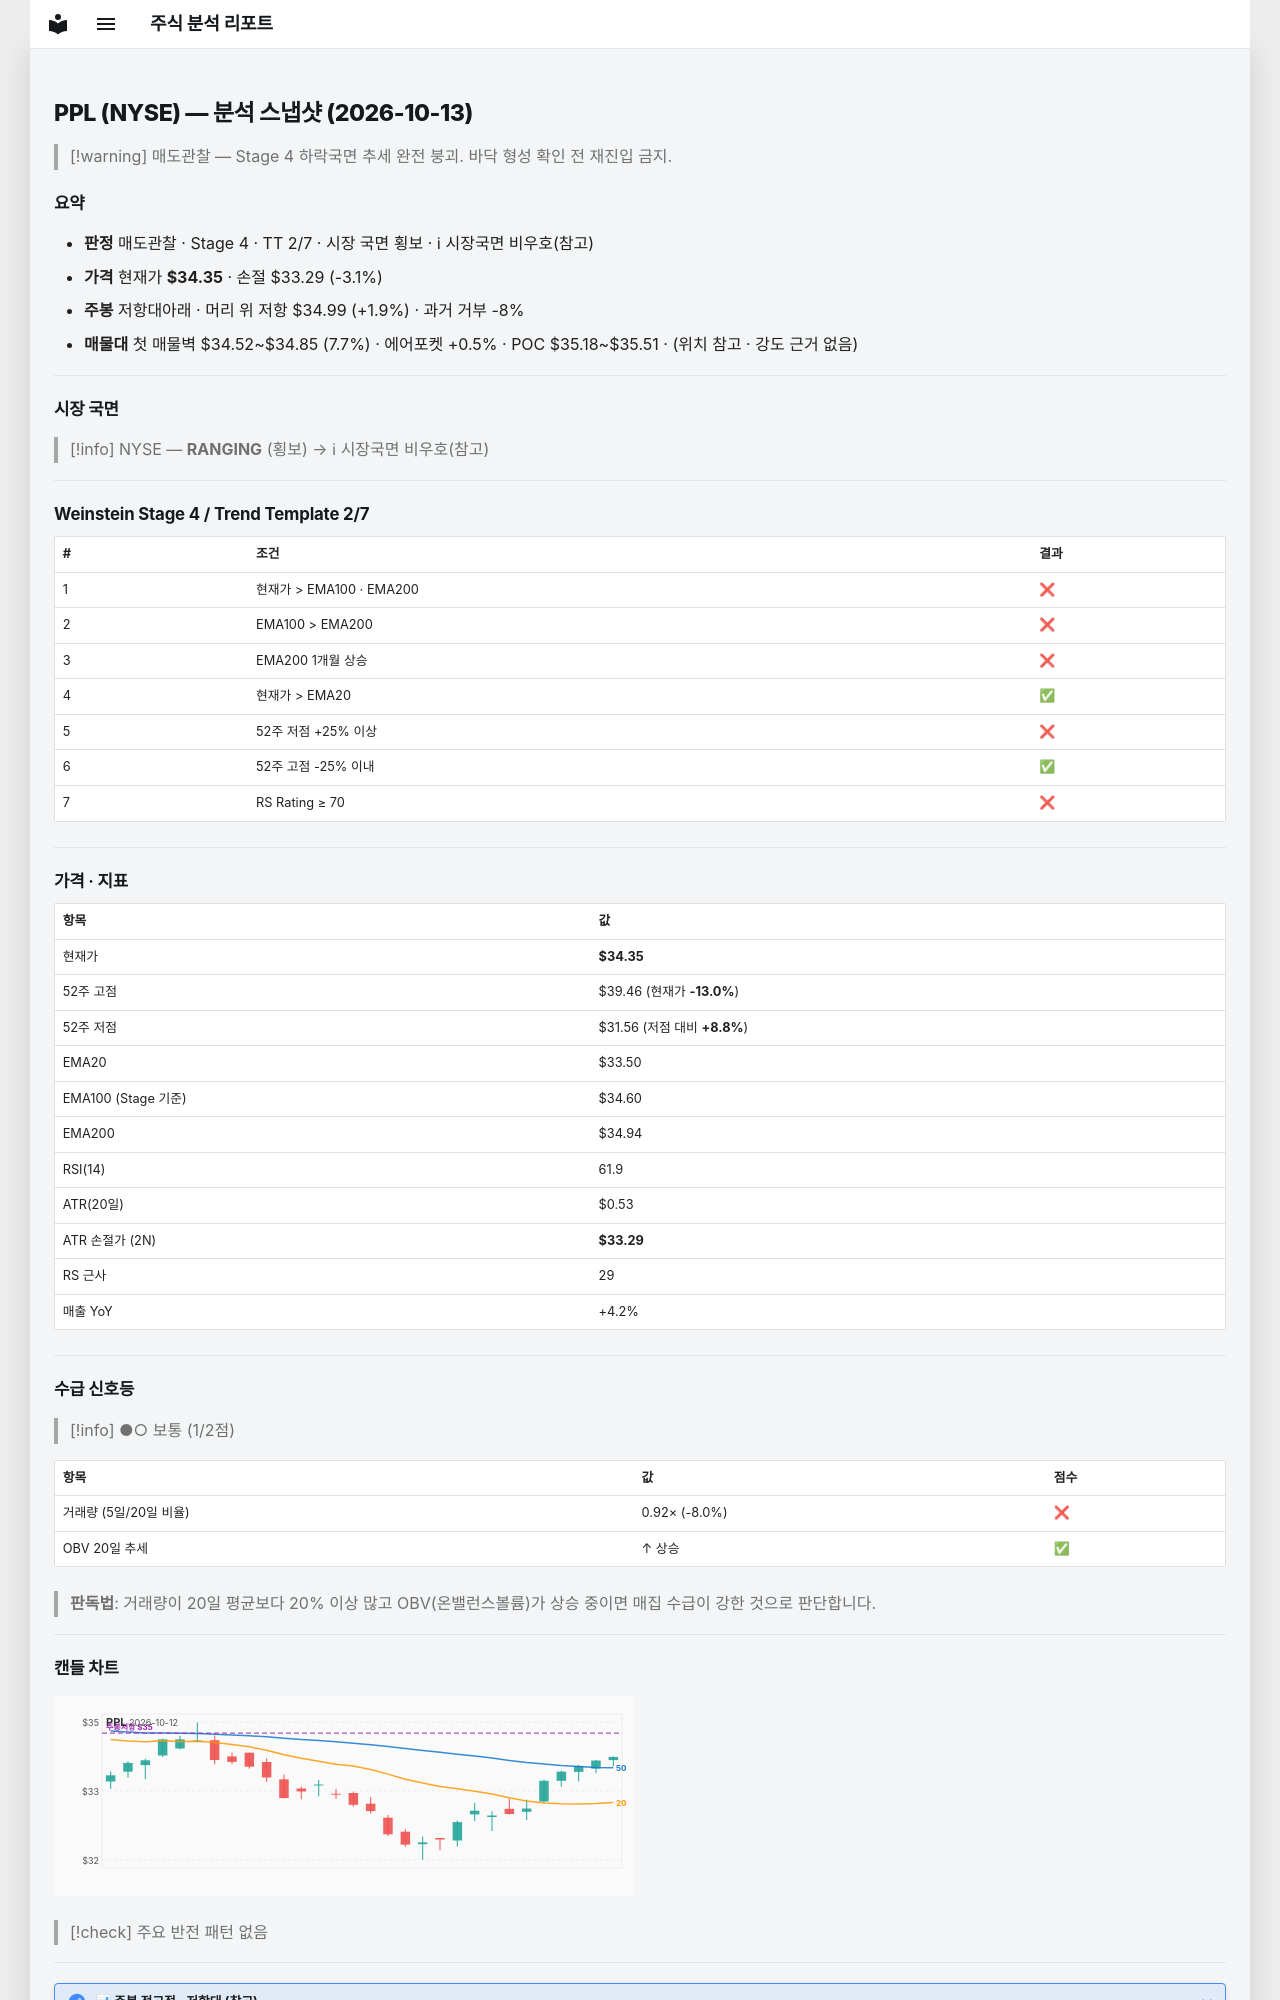

repository: soloandco/stock-reports · page: snapshots/PPL-2026-10-13/index.html · generator: mkdocs

---
type: analysis-snapshot
title: PPL 분석 스냅샷
ticker: PPL
market: NYSE
created: 2026-10-13
updated: 2026-10-13
bar-date: 2026-10-12
verdict: 매도관찰
real-rr: 0.61
sma50-gap-pct: 2.5
weekly-position: 저항대아래
weekly-overhead-price: 34.99
weekly-overhead-pct: 1.9
stage: 4
trend-template-score: 2
tt-max: 7
ma-set: ema-20-100-200
price: 34.345001220703125
stop-price: 33.28799473354702
market-regime: RANGING
supply-demand-score: 1/2
supply-demand-label: 보통
status: tracking
tags:
  - stock-agent
  - watchlist
  - PPL
  - analysis
related:
  - "[[analysis-template]]"
---

# PPL (NYSE) — 분석 스냅샷 (2026-10-13)

> [!warning] 매도관찰 — Stage 4 하락국면
> 추세 완전 붕괴. 바닥 형성 확인 전 재진입 금지.

## 요약

- **판정** 매도관찰 · Stage 4 · TT 2/7 · 시장 국면 횡보 · ℹ 시장국면 비우호(참고)
- **가격** 현재가 **$34.35** · 손절 $33.29 (-3.1%)
- **주봉** 저항대아래 · 머리 위 저항 $34.99 (+1.9%) · 과거 거부 -8%
- **매물대** 첫 매물벽 $34.52~$34.85 (7.7%) · 에어포켓 +0.5% · POC $35.18~$35.51 · (위치 참고 · 강도 근거 없음)

---

## 시장 국면

> [!info] NYSE — **RANGING** (횡보) → ℹ 시장국면 비우호(참고)

---

## Weinstein Stage 4 / Trend Template 2/7

| # | 조건 | 결과 |
|---|------|------|
| 1 | 현재가 > EMA100 · EMA200 | ❌ |
| 2 | EMA100 > EMA200 | ❌ |
| 3 | EMA200 1개월 상승 | ❌ |
| 4 | 현재가 > EMA20 | ✅ |
| 5 | 52주 저점 +25% 이상 | ❌ |
| 6 | 52주 고점 -25% 이내 | ✅ |
| 7 | RS Rating ≥ 70 | ❌ |

---

## 가격 · 지표

| 항목 | 값 |
|------|---|
| 현재가 | **$34.35** |
| 52주 고점 | $39.46 (현재가 **-13.0%**) |
| 52주 저점 | $31.56 (저점 대비 **+8.8%**) |
| EMA20 | $33.50 |
| EMA100 (Stage 기준) | $34.60 |
| EMA200 | $34.94 |
| RSI(14) | 61.9 |
| ATR(20일) | $0.53 |
| ATR 손절가 (2N) | **$33.29** |
| RS 근사 | 29 |
| 매출 YoY | +4.2% |

---
## 수급 신호등

> [!info] ●○ 보통 (1/2점)

| 항목 | 값 | 점수 |
|------|------|------|
| 거래량 (5일/20일 비율) | 0.92× (-8.0%) | ❌ |
| OBV 20일 추세 | ↑ 상승 | ✅ |

> **판독법**: 거래량이 20일 평균보다 20% 이상 많고 OBV(온밸런스볼륨)가 상승 중이면 매집 수급이 강한 것으로 판단합니다.

---
